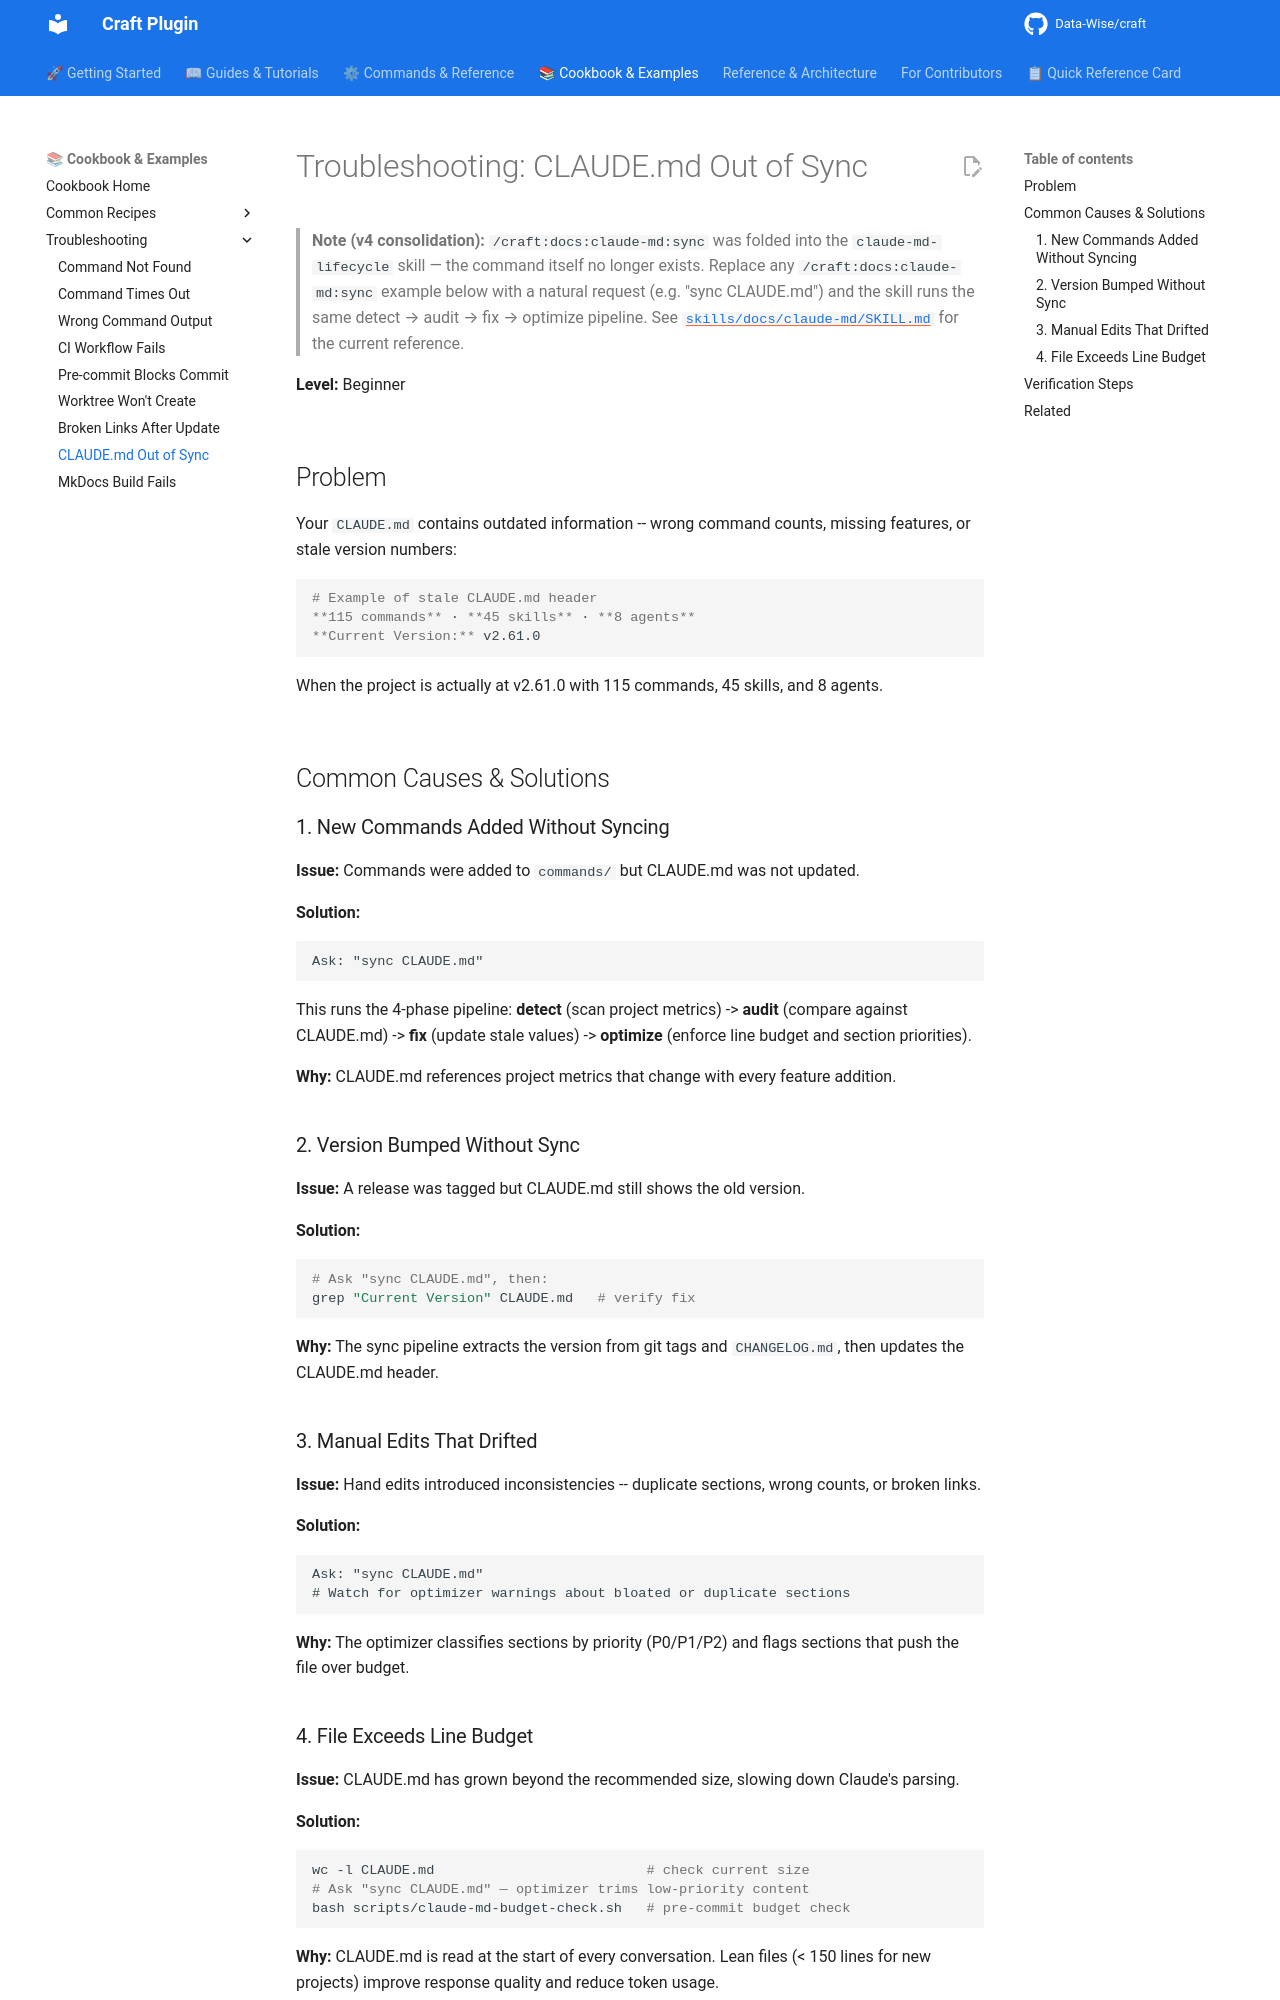

repository: Data-Wise/craft · page: cookbook/troubleshooting/claude-md-out-of-sync/index.html · generator: mkdocs

---
title: "Troubleshooting: CLAUDE.md Out of Sync"
description: "Fix outdated command counts, missing features, or stale versions in CLAUDE.md"
category: "cookbook"
level: "beginner"
time_estimate: "3 minutes"
related:
  - ../../reference/REFCARD-CLAUDE-MD.md
---

# Troubleshooting: CLAUDE.md Out of Sync

> **Note (v4 consolidation):** `/craft:docs:claude-md:sync` was folded into the `claude-md-lifecycle` skill — the command itself no longer exists. Replace any `/craft:docs:claude-md:sync` example below with a natural request (e.g. "sync CLAUDE.md") and the skill runs the same detect → audit → fix → optimize pipeline. See [`skills/docs/claude-md/SKILL.md`](https://github.com/Data-Wise/craft/blob/dev/skills/docs/claude-md/SKILL.md) for the current reference.

**Level:** Beginner

## Problem

Your `CLAUDE.md` contains outdated information -- wrong command counts, missing features, or stale version numbers:

```markdown
# Example of stale CLAUDE.md header
**115 commands** · **45 skills** · **8 agents**
**Current Version:** v2.61.0
```

When the project is actually at v2.61.0 with 115 commands, 45 skills, and 8 agents.

## Common Causes & Solutions

### 1. New Commands Added Without Syncing

**Issue:** Commands were added to `commands/` but CLAUDE.md was not updated.

**Solution:**

```text
Ask: "sync CLAUDE.md"
```

This runs the 4-phase pipeline: **detect** (scan project metrics) -> **audit** (compare against CLAUDE.md) -> **fix** (update stale values) -> **optimize** (enforce line budget and section priorities).

**Why:** CLAUDE.md references project metrics that change with every feature addition.

### 2. Version Bumped Without Sync

**Issue:** A release was tagged but CLAUDE.md still shows the old version.

**Solution:**

```bash
# Ask "sync CLAUDE.md", then:
grep "Current Version" CLAUDE.md   # verify fix
```

**Why:** The sync pipeline extracts the version from git tags and `CHANGELOG.md`, then updates the CLAUDE.md header.

### 3. Manual Edits That Drifted

**Issue:** Hand edits introduced inconsistencies -- duplicate sections, wrong counts, or broken links.

**Solution:**

```text
Ask: "sync CLAUDE.md"
# Watch for optimizer warnings about bloated or duplicate sections
```

**Why:** The optimizer classifies sections by priority (P0/P1/P2) and flags sections that push the file over budget.
